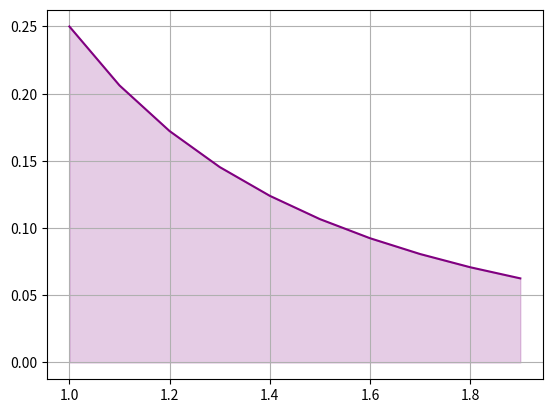

Write the Python code that produced this figure.
import matplotlib.pyplot as plt
import numpy as np
import cmath as cm
import os

from math import *

x_values = []
y_values = []

def f(x):
    return 1 / (x * (x + 1)**2)

def func_generate(a, b):
    a = float(a)
    b = float(b)

    for i in np.arange(a, b, 0.1):
        x_values.append(i)
        y_values.append(f(i))

def plot_func_graphic():
    plt.plot(x_values, y_values, color='purple', label='Function')

    conv_x = np.array(x_values, dtype=float)
    conv_y = np.array(y_values, dtype=float)
    
    plt.fill_between(conv_x, conv_y, color='purple', alpha=0.2)

    plt.grid(True)
    plt.show()

def trap_integration(a, b, trapezoids):
    accumulator = 0

    a = float(a)
    b = float(b)
    trapezoids = float(trapezoids)

    i = (b - a) / trapezoids

    x0 = a
    x1 = a + i

    while (a <= x1 <= b) or (a >= x1 >= b):
        area = (f(x0) + f(x1)) * i/2
        
        accumulator += area

        x1 += i
        x0 += i

    return accumulator

a = 1
b = 2

func_generate(a, b)
plot_func_graphic()

os.system('cls')

print(trap_integration(a, b, 15))